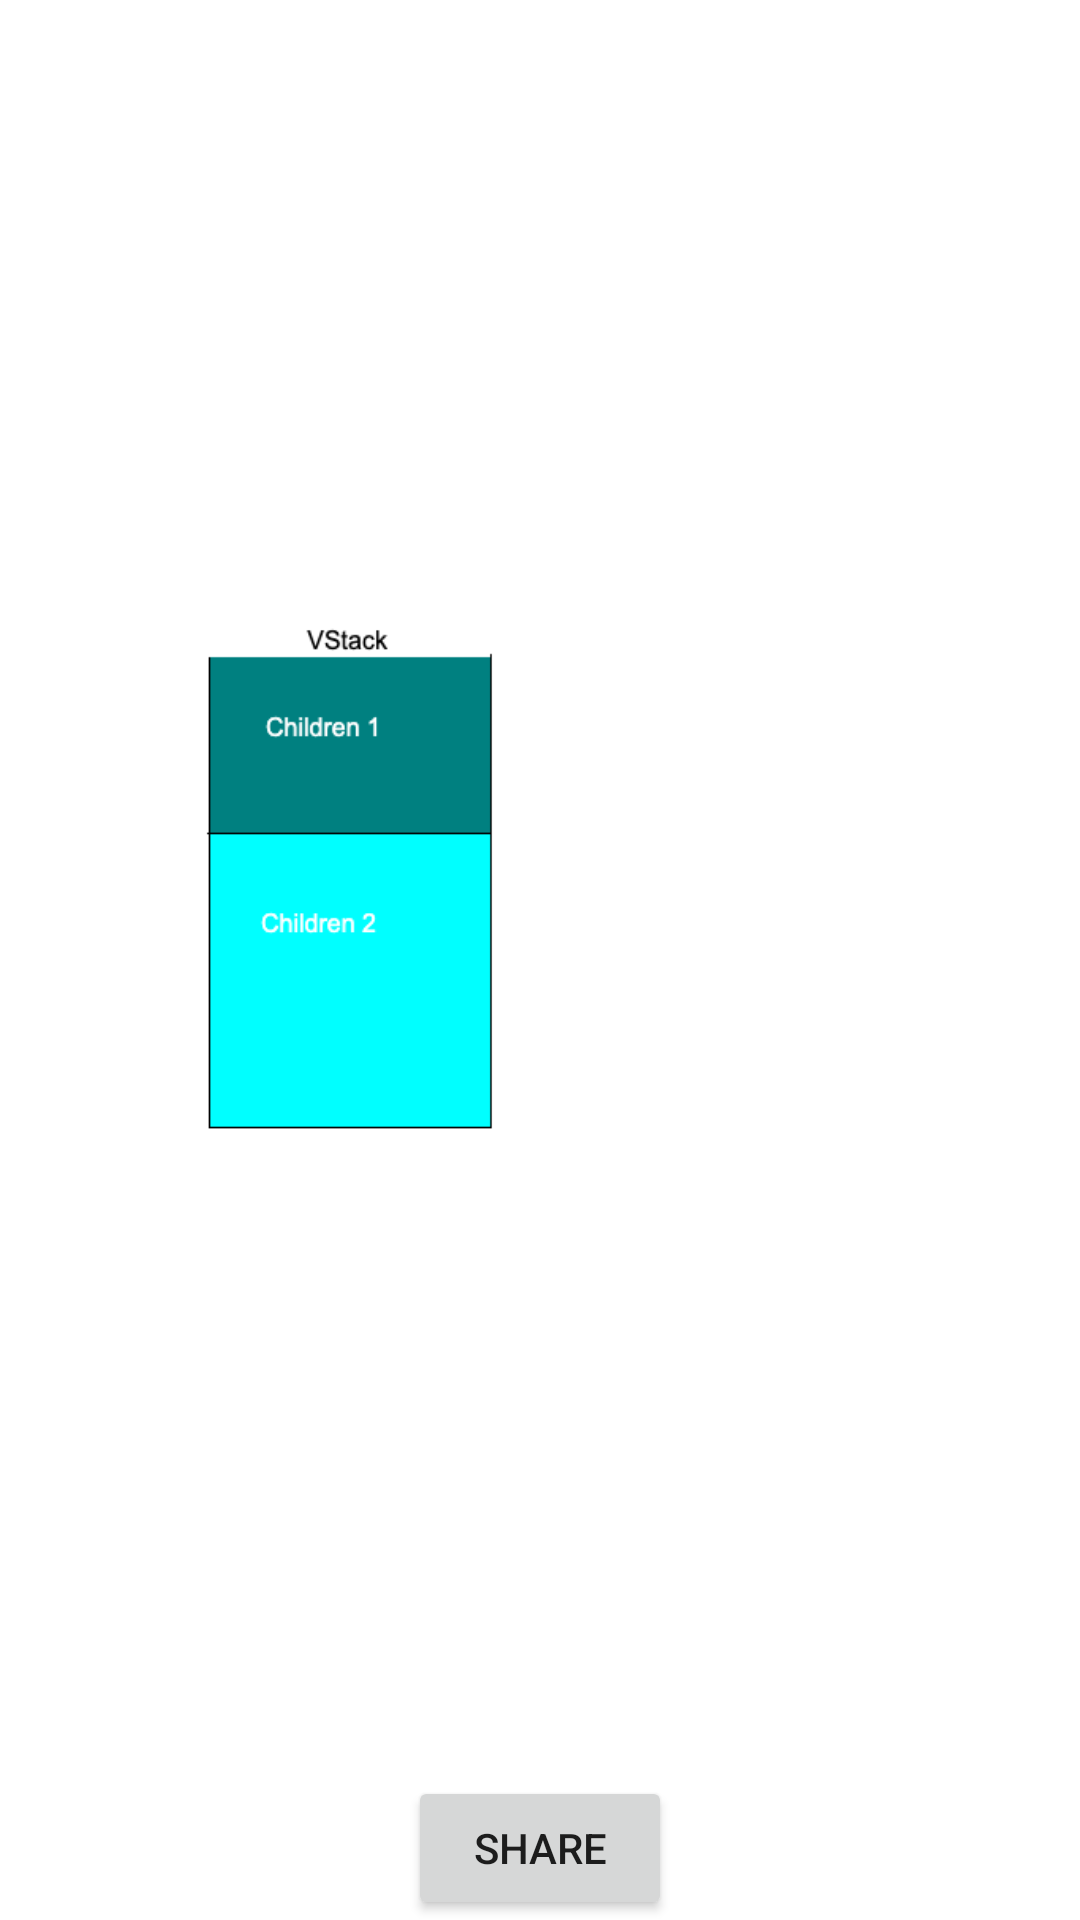

Layout XML and referenced resources for this Android screen:
<!-- AndroidManifest.xml: application theme Theme.ShareImageAndText -->
<!-- res/layout/activity_main.xml -->
<?xml version="1.0" encoding="utf-8"?>
<androidx.constraintlayout.widget.ConstraintLayout xmlns:android="http://schemas.android.com/apk/res/android"
    xmlns:app="http://schemas.android.com/apk/res-auto"
    xmlns:tools="http://schemas.android.com/tools"
    android:layout_width="match_parent"
    android:layout_height="match_parent"
    tools:context=".MainActivity">

    <ImageView
        android:id="@+id/imageView"
        android:layout_width="wrap_content"
        android:layout_height="wrap_content"
        android:src="@drawable/untitled"
        app:layout_constraintBottom_toTopOf="@+id/share"
        app:layout_constraintEnd_toEndOf="parent"
        app:layout_constraintStart_toStartOf="parent"
        app:layout_constraintTop_toTopOf="parent" />

    <Button
        android:id="@+id/share"
        android:layout_width="wrap_content"
        android:layout_height="wrap_content"
        android:layout_marginBottom="@dimen/dp100"
        android:text="@string/share"
        app:layout_constraintBottom_toBottomOf="parent"
        app:layout_constraintEnd_toEndOf="parent"
        app:layout_constraintStart_toStartOf="parent" />
</androidx.constraintlayout.widget.ConstraintLayout>
<!-- resources referenced by this layout -->
<resources>
  <!-- drawable untitled: png bitmap (drawable, 6701 bytes) -->
  <string name="share">Share</string>
  <style name="Theme.ShareImageAndText" parent="Theme.MaterialComponents.DayNight.DarkActionBar">
          
          <item name="colorPrimary">@color/purple_500</item>
          <item name="colorPrimaryVariant">@color/purple_700</item>
          <item name="colorOnPrimary">@color/white</item>
          
          <item name="colorSecondary">@color/teal_200</item>
          <item name="colorSecondaryVariant">@color/teal_700</item>
          <item name="colorOnSecondary">@color/black</item>
          
          <item name="android:statusBarColor">?attr/colorPrimaryVariant</item>
          
      </style>
  <!-- not gathered from this repository: default colours our renderer supplied (Android Studio template values) -->
  <color name="purple_500">#FF6200EE</color>
  <color name="purple_700">#FF3700B3</color>
  <color name="teal_200">#FF03DAC5</color>
  <color name="teal_700">#FF018786</color>
  <color name="black">#FF000000</color>
  <color name="white">#FFFFFFFF</color>
</resources>
